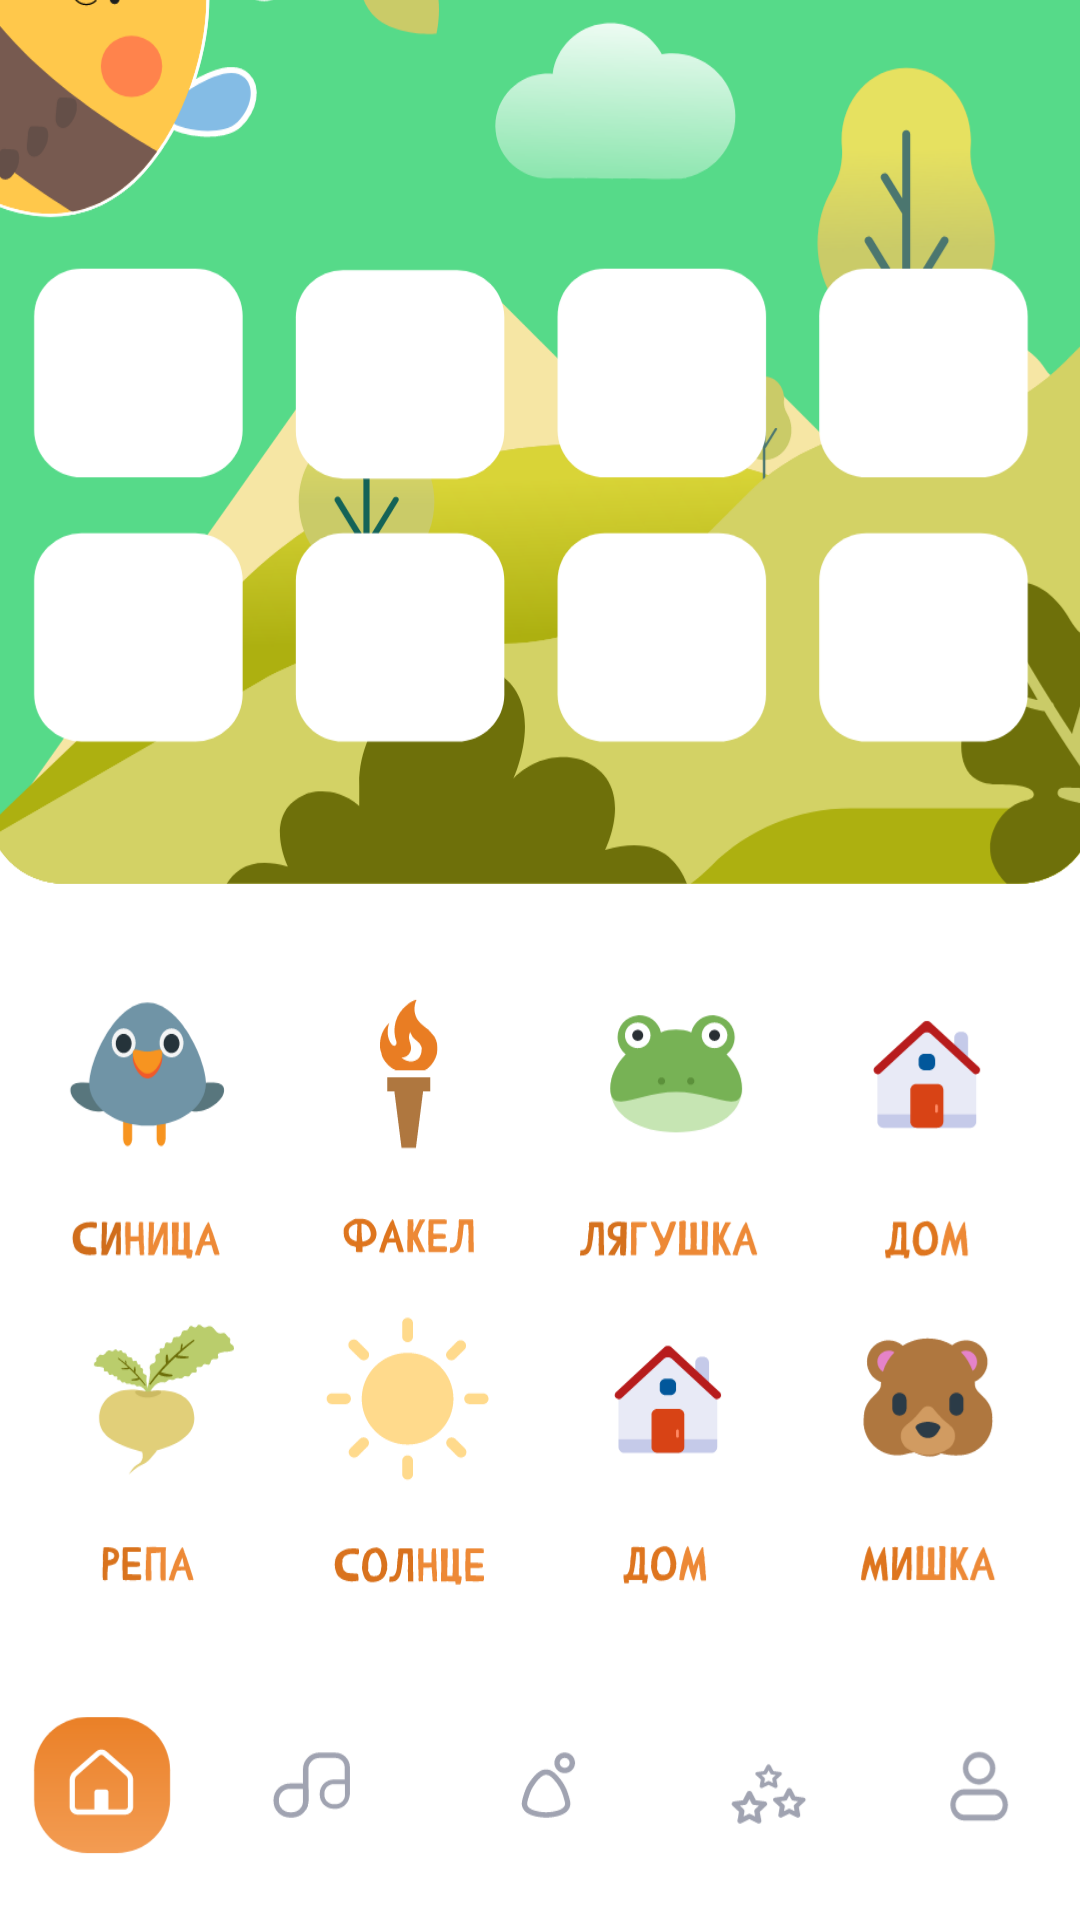

Produce the Android XML layout that renders to this screen, including the resource entries it uses.
<!-- AndroidManifest.xml: application theme Theme.BeeMusical -->
<!-- res/layout/fragment_game_four.xml -->
<?xml version="1.0" encoding="utf-8"?>
<androidx.constraintlayout.widget.ConstraintLayout xmlns:android="http://schemas.android.com/apk/res/android"
    xmlns:app="http://schemas.android.com/apk/res-auto"
    xmlns:tools="http://schemas.android.com/tools"
    android:layout_width="match_parent"
    android:layout_height="match_parent"
    android:background="#FAF8F5">

    <ImageView
        android:id="@+id/imageView25"
        android:layout_width="1000dp"
        android:layout_height="800dp"
        app:layout_constraintBottom_toBottomOf="parent"
        app:layout_constraintEnd_toEndOf="parent"
        app:layout_constraintStart_toStartOf="parent"
        app:srcCompat="@drawable/game_three" />

</androidx.constraintlayout.widget.ConstraintLayout>
<!-- resources referenced by this layout -->
<resources>
  <!-- drawable game_three: vector/xml drawable (drawable, 207891 chars, omitted) -->
  <style name="Theme.BeeMusical" parent="Theme.MaterialComponents.DayNight.DarkActionBar">
          
          <item name="colorPrimary">@color/purple_500</item>
          <item name="colorPrimaryVariant">@color/purple_700</item>
          <item name="colorOnPrimary">@color/white</item>
          
          <item name="colorSecondary">@color/teal_200</item>
          <item name="colorSecondaryVariant">@color/teal_700</item>
          <item name="colorOnSecondary">@color/black</item>
          
          <item name="android:statusBarColor">?attr/colorPrimaryVariant</item>
          
      </style>
  <!-- not gathered from this repository: default colours our renderer supplied (Android Studio template values) -->
  <color name="purple_500">#FF6200EE</color>
  <color name="purple_700">#FF3700B3</color>
  <color name="teal_200">#FF03DAC5</color>
  <color name="teal_700">#FF018786</color>
  <color name="black">#FF000000</color>
  <color name="white">#FFFFFFFF</color>
</resources>
